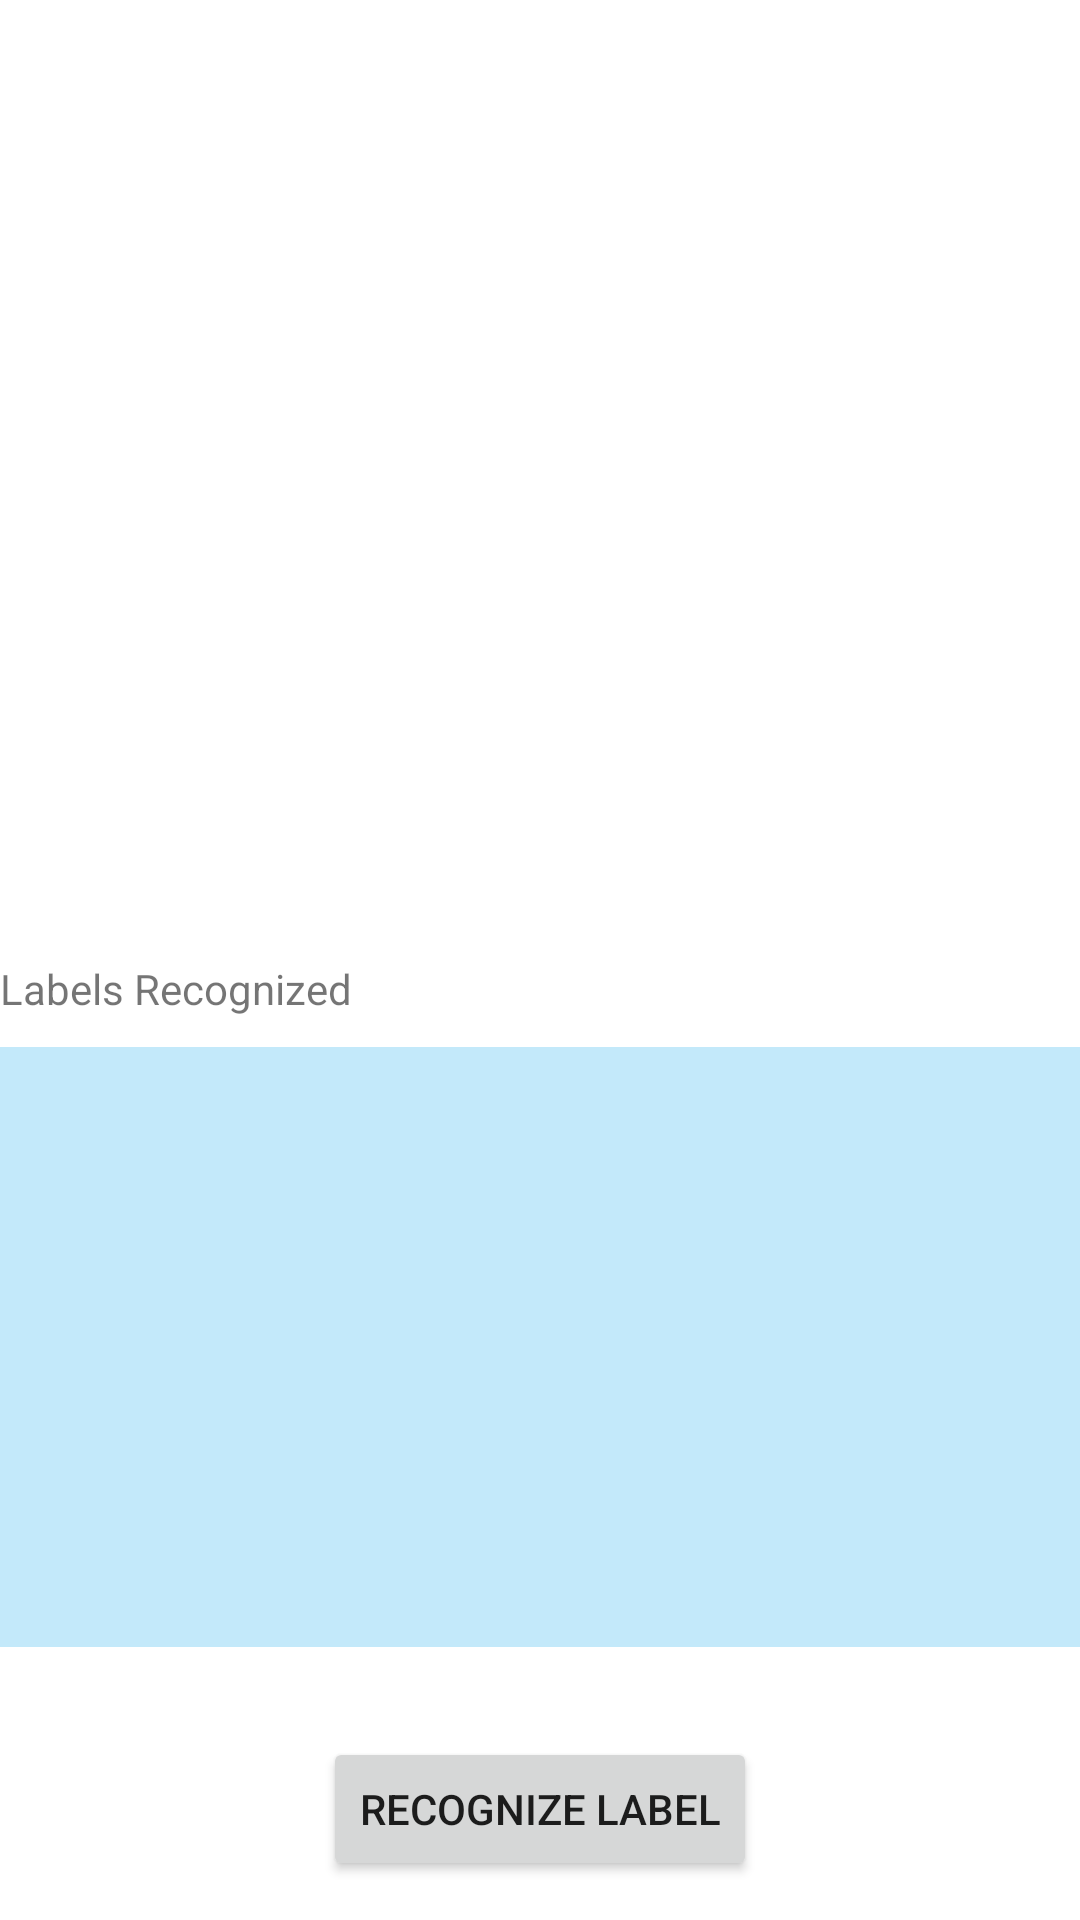

Here is an Android app screen rendered from its layout file. Give the layout XML and the strings, colors and styles it references.
<!-- AndroidManifest.xml: application theme Theme.MLkitText_recognition -->
<!-- res/layout/fragment_label_recognition.xml -->
<?xml version="1.0" encoding="utf-8"?>
<androidx.constraintlayout.widget.ConstraintLayout xmlns:android="http://schemas.android.com/apk/res/android"
    xmlns:tools="http://schemas.android.com/tools"
    android:layout_width="match_parent"
    android:layout_height="match_parent"
    xmlns:app="http://schemas.android.com/apk/res-auto"
    tools:context=".LabelRecognitionFragment">

    <ImageView
        android:id="@+id/sampleImgLabel"
        android:src="@drawable/label_recognition_sample"
        android:layout_marginTop="20dp"
        app:layout_constraintTop_toTopOf="parent"
        app:layout_constraintStart_toStartOf="parent"
        app:layout_constraintEnd_toEndOf="parent"
        android:layout_marginStart="20dp"
        android:layout_marginEnd="20dp"
        android:layout_width="match_parent"
        android:layout_height="200dp"/>

    <TextView
        android:id="@+id/textRecgnizedLabel"
        android:text="Labels Recognized"
        app:layout_constraintTop_toBottomOf="@id/sampleImgLabel"
        app:layout_constraintStart_toStartOf="parent"
        android:layout_marginTop="100dp"
        android:layout_width="wrap_content"
        android:layout_height="wrap_content"/>

    <TextView
        android:id="@+id/recognizedLabelArea"
        android:layout_marginTop="10dp"
        app:layout_constraintTop_toBottomOf="@id/textRecgnizedLabel"
        android:layout_width="match_parent"
        android:background="#8B91D7F6"
        android:textColor="@color/black"
        android:layout_height="200dp"/>

    <androidx.appcompat.widget.AppCompatButton
        android:id="@+id/recognizeLabelBtn"
        app:layout_constraintTop_toBottomOf="@id/recognizedLabelArea"
        app:layout_constraintStart_toStartOf="parent"
        app:layout_constraintEnd_toEndOf="parent"
        android:layout_marginTop="30dp"
        android:text="Recognize Label"
        android:layout_width="wrap_content"
        android:layout_height="wrap_content"/>

</androidx.constraintlayout.widget.ConstraintLayout>
<!-- resources referenced by this layout -->
<resources>
  <style name="Theme.MLkitText_recognition" parent="Theme.MaterialComponents.DayNight.DarkActionBar">
          
          <item name="colorPrimary">@color/purple_500</item>
          <item name="colorPrimaryVariant">@color/purple_700</item>
          <item name="colorOnPrimary">@color/white</item>
          
          <item name="colorSecondary">@color/teal_200</item>
          <item name="colorSecondaryVariant">@color/teal_700</item>
          <item name="colorOnSecondary">@color/black</item>
          
          <item name="android:statusBarColor" tools:targetApi="l">?attr/colorPrimaryVariant</item>
          
      </style>
  <!-- not gathered from this repository: default colours our renderer supplied (Android Studio template values) -->
  <color name="purple_500">#FF6200EE</color>
  <color name="purple_700">#FF3700B3</color>
  <color name="teal_200">#FF03DAC5</color>
  <color name="teal_700">#FF018786</color>
  <color name="black">#FF000000</color>
  <color name="white">#FFFFFFFF</color>
</resources>
